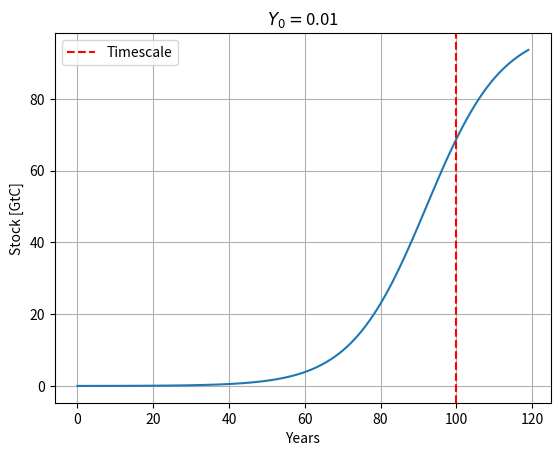

Write Python code to recreate this figure. (Note: this script raises an exception after producing the figure.)
from scipy import integrate
import numpy as np
import matplotlib.pyplot as plt
import os
os.chdir(r'/')


def model(t, y, R, Im):
    dy = R * y * (1 - y / Im)

    return dy


R = 10/100
Im = 100
y0 = [0.01]
out = integrate.solve_ivp(model, y0=y0, t_span=(0, 120), t_eval=np.arange(0, 120), args=[R, Im])

# plot output
fig, ax = plt.subplots()
ax.plot(out.t, out.y.squeeze())
ax.axvline(100, color='red', linestyle='--', label='Timescale')
ax.legend()
ax.set_xlabel('Years')
ax.set_ylabel('Stock [GtC]')
ax.set_title(r'$Y_0 = $' + str(y0[0]))
ax.grid()
plt.savefig('Plots/logistic_func_y0_01.png')
plt.show()
